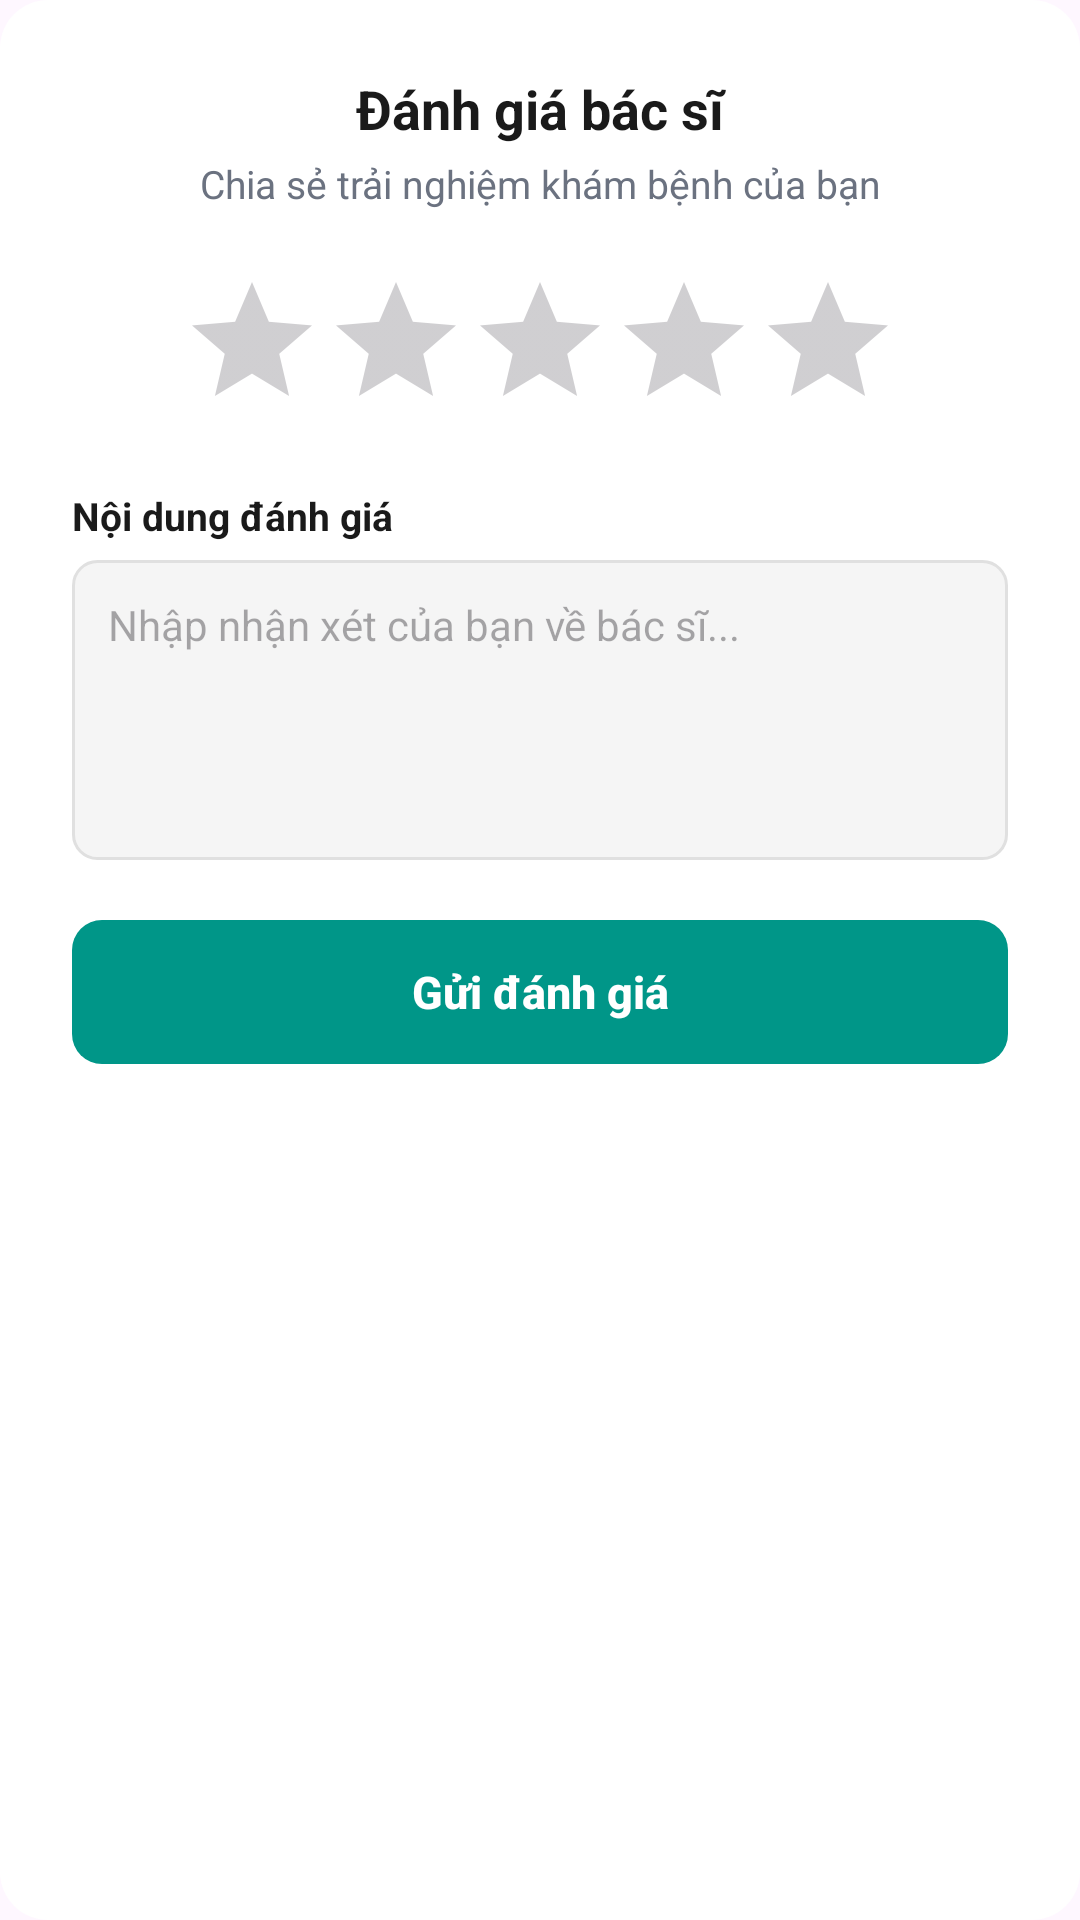

Produce the Android XML layout that renders to this screen, including the resource entries it uses.
<!-- AndroidManifest.xml: application theme Theme.DoctorFinder -->
<!-- res/layout/dialog_review.xml -->
<?xml version="1.0" encoding="utf-8"?>
<LinearLayout
    xmlns:android="http://schemas.android.com/apk/res/android"
    android:layout_width="match_parent"
    android:layout_height="wrap_content"
    android:orientation="vertical"
    android:background="@drawable/bg_dialog_rounded"
    android:padding="24dp">

    
    <TextView
        android:layout_width="match_parent"
        android:layout_height="wrap_content"
        android:text="Đánh giá bác sĩ"
        android:textSize="18sp"
        android:textStyle="bold"
        android:textColor="@color/text_primary"
        android:gravity="center"
        android:layout_marginBottom="4dp" />

    
    <TextView
        android:layout_width="match_parent"
        android:layout_height="wrap_content"
        android:text="Chia sẻ trải nghiệm khám bệnh của bạn"
        android:textSize="13sp"
        android:textColor="@color/text_secondary"
        android:gravity="center"
        android:layout_marginBottom="20dp" />

    
    <RatingBar
        android:id="@+id/ratingBar"
        android:layout_width="wrap_content"
        android:layout_height="wrap_content"
        android:layout_gravity="center_horizontal"
        android:numStars="5"
        android:stepSize="1"
        android:rating="0"
        android:layout_marginBottom="16dp" />

    
    <TextView
        android:layout_width="match_parent"
        android:layout_height="wrap_content"
        android:text="Nội dung đánh giá"
        android:textSize="13sp"
        android:textStyle="bold"
        android:textColor="@color/text_primary"
        android:layout_marginBottom="6dp" />

    
    <EditText
        android:id="@+id/etReviewContent"
        android:layout_width="match_parent"
        android:layout_height="wrap_content"
        android:minHeight="100dp"
        android:hint="Nhập nhận xét của bạn về bác sĩ..."
        android:textSize="14sp"
        android:gravity="top|start"
        android:padding="12dp"
        android:background="@drawable/bg_input_field"
        android:inputType="textMultiLine"
        android:maxLines="5"
        android:layout_marginBottom="20dp" />

    
    <Button
        android:id="@+id/btnSubmitReview"
        android:layout_width="match_parent"
        android:layout_height="48dp"
        android:text="Gửi đánh giá"
        android:textAllCaps="false"
        android:textSize="15sp"
        android:textStyle="bold"
        android:textColor="@android:color/white"
        android:background="@drawable/bg_button_primary"
        android:stateListAnimator="@null" />

</LinearLayout>
<!-- resources referenced by this layout -->
<resources>
  <color name="text_primary">#1A1A1A</color>
  <color name="text_secondary">#6B7280</color>
  <!-- drawable bg_button_primary (drawable) -->
  <?xml version="1.0" encoding="utf-8"?>
  <shape xmlns:android="http://schemas.android.com/apk/res/android"
      android:shape="rectangle">
      <solid android:color="#009688" />
      <corners android:radius="10dp" />
  </shape>
  <!-- drawable bg_dialog_rounded (drawable) -->
  <?xml version="1.0" encoding="utf-8"?>
  <shape xmlns:android="http://schemas.android.com/apk/res/android"
      android:shape="rectangle">
      <solid android:color="@color/white" />
      <corners android:radius="16dp" />
  </shape>
  <!-- drawable bg_input_field (drawable) -->
  <?xml version="1.0" encoding="utf-8"?>
  <shape xmlns:android="http://schemas.android.com/apk/res/android"
      android:shape="rectangle">
      <solid android:color="#F5F5F5" />
      <stroke android:width="1dp" android:color="#E0E0E0" />
      <corners android:radius="8dp" />
  </shape>
  <style name="Theme.DoctorFinder" parent="Theme.Material3.Light.NoActionBar">
          
          <item name="colorPrimary">@color/purple_500</item>
          <item name="colorPrimaryVariant">@color/purple_700</item>
          <item name="colorOnPrimary">@color/white</item>
          
          <item name="colorSecondary">@color/teal_200</item>
          <item name="colorSecondaryVariant">@color/teal_700</item>
          <item name="colorOnSecondary">@color/black</item>
          
          <item name="android:statusBarColor">?attr/colorPrimaryVariant</item>
          
      </style>
  <color name="white">#FFFFFF</color>
  <color name="purple_500">#FF6200EE</color>
  <color name="purple_700">#FF3700B3</color>
  <color name="teal_200">#FF03DAC5</color>
  <color name="teal_700">#FF018786</color>
  <color name="black">#000000</color>
</resources>
